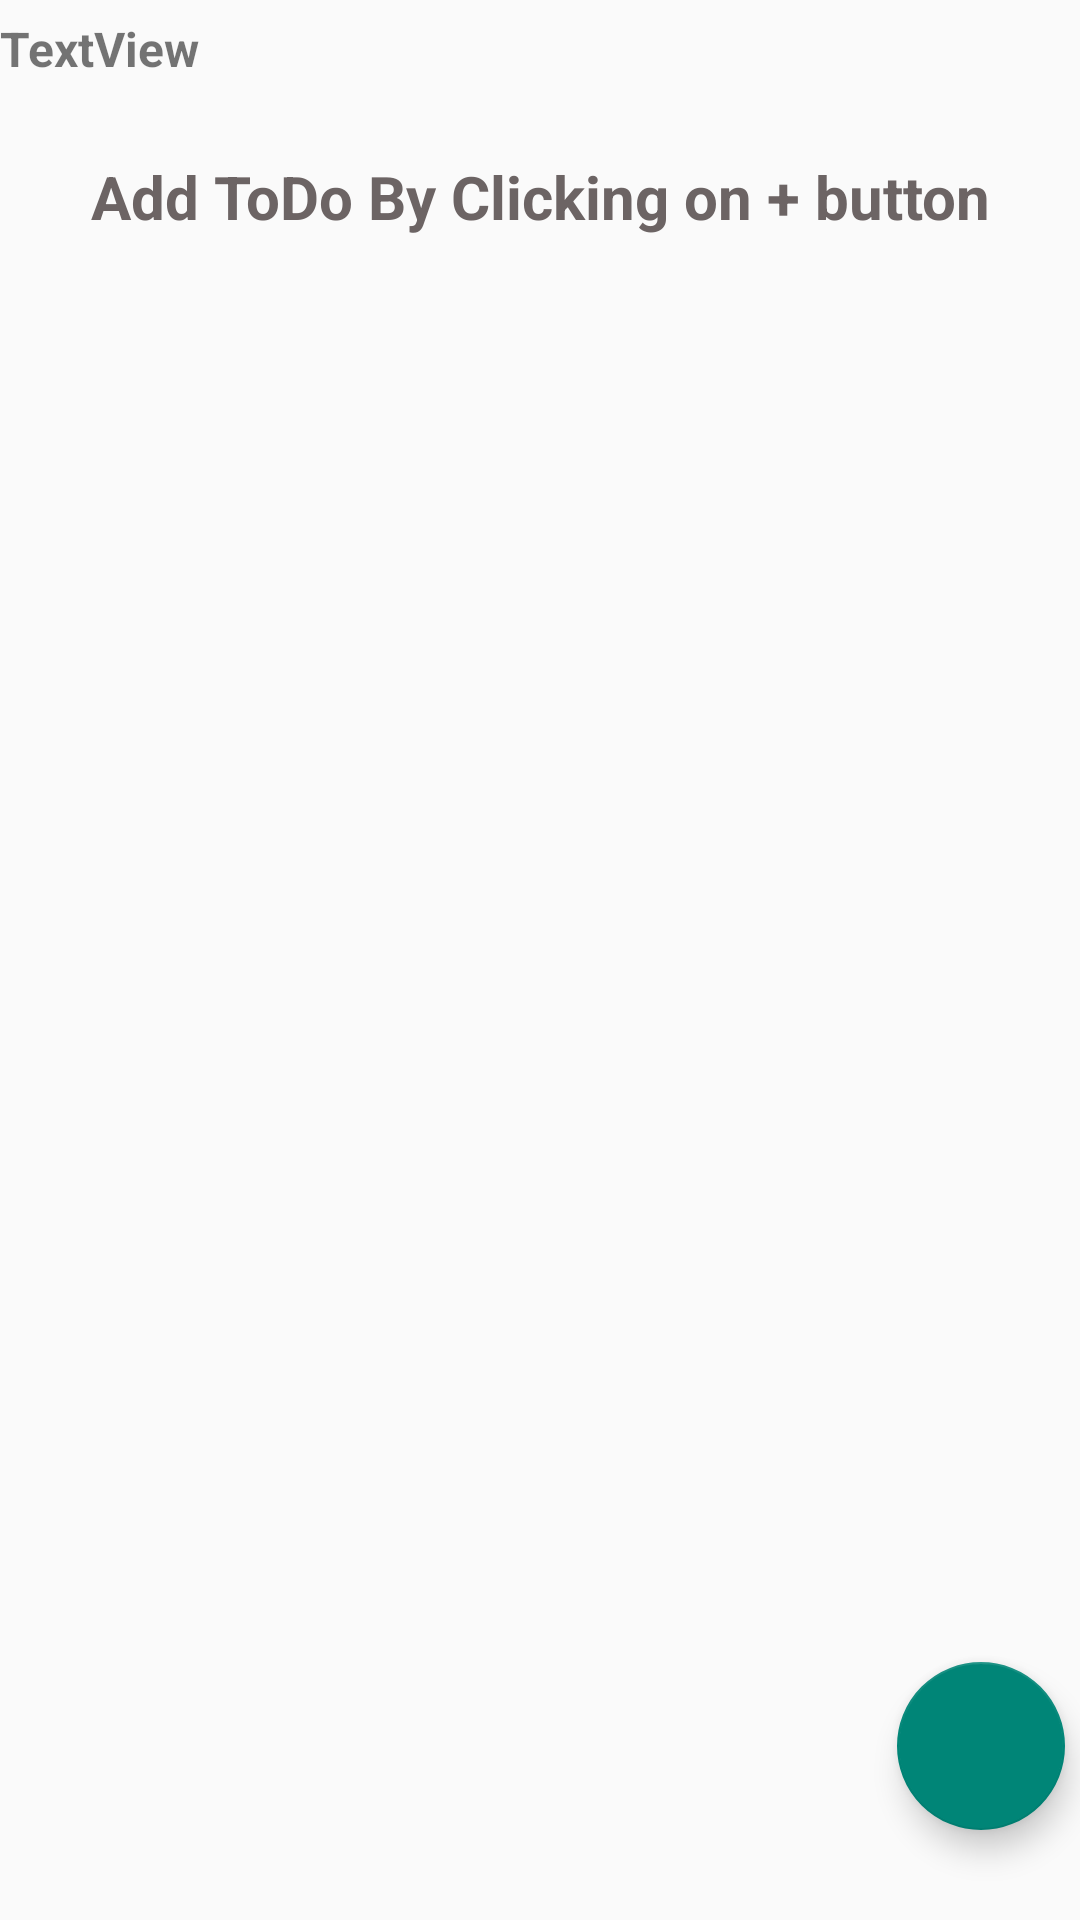

Write the Android layout XML for this screen, with the resource values it uses.
<!-- AndroidManifest.xml: application theme Theme.DailyManager -->
<!-- res/layout/activity_todo.xml -->
<?xml version="1.0" encoding="utf-8"?>
<androidx.constraintlayout.widget.ConstraintLayout xmlns:android="http://schemas.android.com/apk/res/android"
    xmlns:app="http://schemas.android.com/apk/res-auto"
    xmlns:tools="http://schemas.android.com/tools"
    android:layout_width="match_parent"
    android:layout_height="match_parent"
    tools:context=".Todo">

    <TextView
        android:id="@+id/textView2"
        android:layout_width="0dp"
        android:layout_height="wrap_content"
        android:layout_marginTop="20dp"
        android:gravity="center_horizontal"
        android:text="Add ToDo By Clicking on + button"
        android:textColor="#6C6464"
        android:textSize="20dp"
        android:textStyle="bold"
        app:layout_constraintEnd_toEndOf="parent"
        app:layout_constraintHorizontal_bias="0.5"
        app:layout_constraintStart_toStartOf="parent"
        app:layout_constraintTop_toTopOf="@+id/linearLayout2" />

    <LinearLayout
        android:id="@+id/linearLayout2"
        android:layout_width="0dp"
        android:layout_height="0dp"
        android:layout_marginTop="32dp"
        android:orientation="vertical"
        app:layout_constraintBottom_toTopOf="@+id/floatingActionButton2"
        app:layout_constraintEnd_toEndOf="parent"
        app:layout_constraintHorizontal_bias="0.5"
        app:layout_constraintStart_toStartOf="parent"
        app:layout_constraintTop_toTopOf="parent">

        <ListView
            android:id="@+id/listView"
            android:layout_width="match_parent"
            android:layout_height="wrap_content" />


    </LinearLayout>

    <com.google.android.material.floatingactionbutton.FloatingActionButton
        android:id="@+id/floatingActionButton2"
        android:layout_width="wrap_content"
        android:layout_height="wrap_content"
        android:layout_marginStart="325dp"
        android:layout_marginEnd="31dp"
        android:layout_marginBottom="30dp"
        android:clickable="true"
        app:layout_constraintBottom_toBottomOf="parent"
        app:layout_constraintEnd_toEndOf="@+id/linearLayout2"
        app:layout_constraintStart_toStartOf="parent"
        app:layout_constraintTop_toBottomOf="@+id/linearLayout2"
        app:srcCompat="@drawable/ic_baseline_add_24"
        tools:ignore="SpeakableTextPresentCheck" />

    <TextView
        android:id="@+id/text_date_display"
        android:layout_width="wrap_content"
        android:layout_height="wrap_content"
        android:text="TextView"
        android:textSize="16sp"
        android:textStyle="bold"
        app:layout_constraintBottom_toTopOf="@+id/linearLayout2"
        app:layout_constraintStart_toStartOf="parent"
        app:layout_constraintTop_toTopOf="parent" />

</androidx.constraintlayout.widget.ConstraintLayout>
<!-- resources referenced by this layout -->
<resources>
  <style name="Theme.DailyManager" parent="Theme.AppCompat.Light.DarkActionBar">
          
          <item name="colorPrimary">@color/purple_500</item>
          <item name="colorPrimaryVariant">@color/purple_700</item>
          <item name="colorOnPrimary">@color/white</item>
          
          <item name="colorSecondary">@color/teal_200</item>
          <item name="colorSecondaryVariant">@color/teal_700</item>
          <item name="colorOnSecondary">@color/black</item>
          
          <item name="android:statusBarColor" tools:targetApi="l">?attr/colorPrimaryVariant</item>
          
      </style>
  <color name="purple_500">#FF6200EE</color>
  <color name="purple_700">#FF3700B3</color>
  <color name="white">#FFFFFFFF</color>
  <color name="teal_200">#19DA03</color>
  <color name="teal_700">#FF018786</color>
  <color name="black">#FF000000</color>
</resources>
